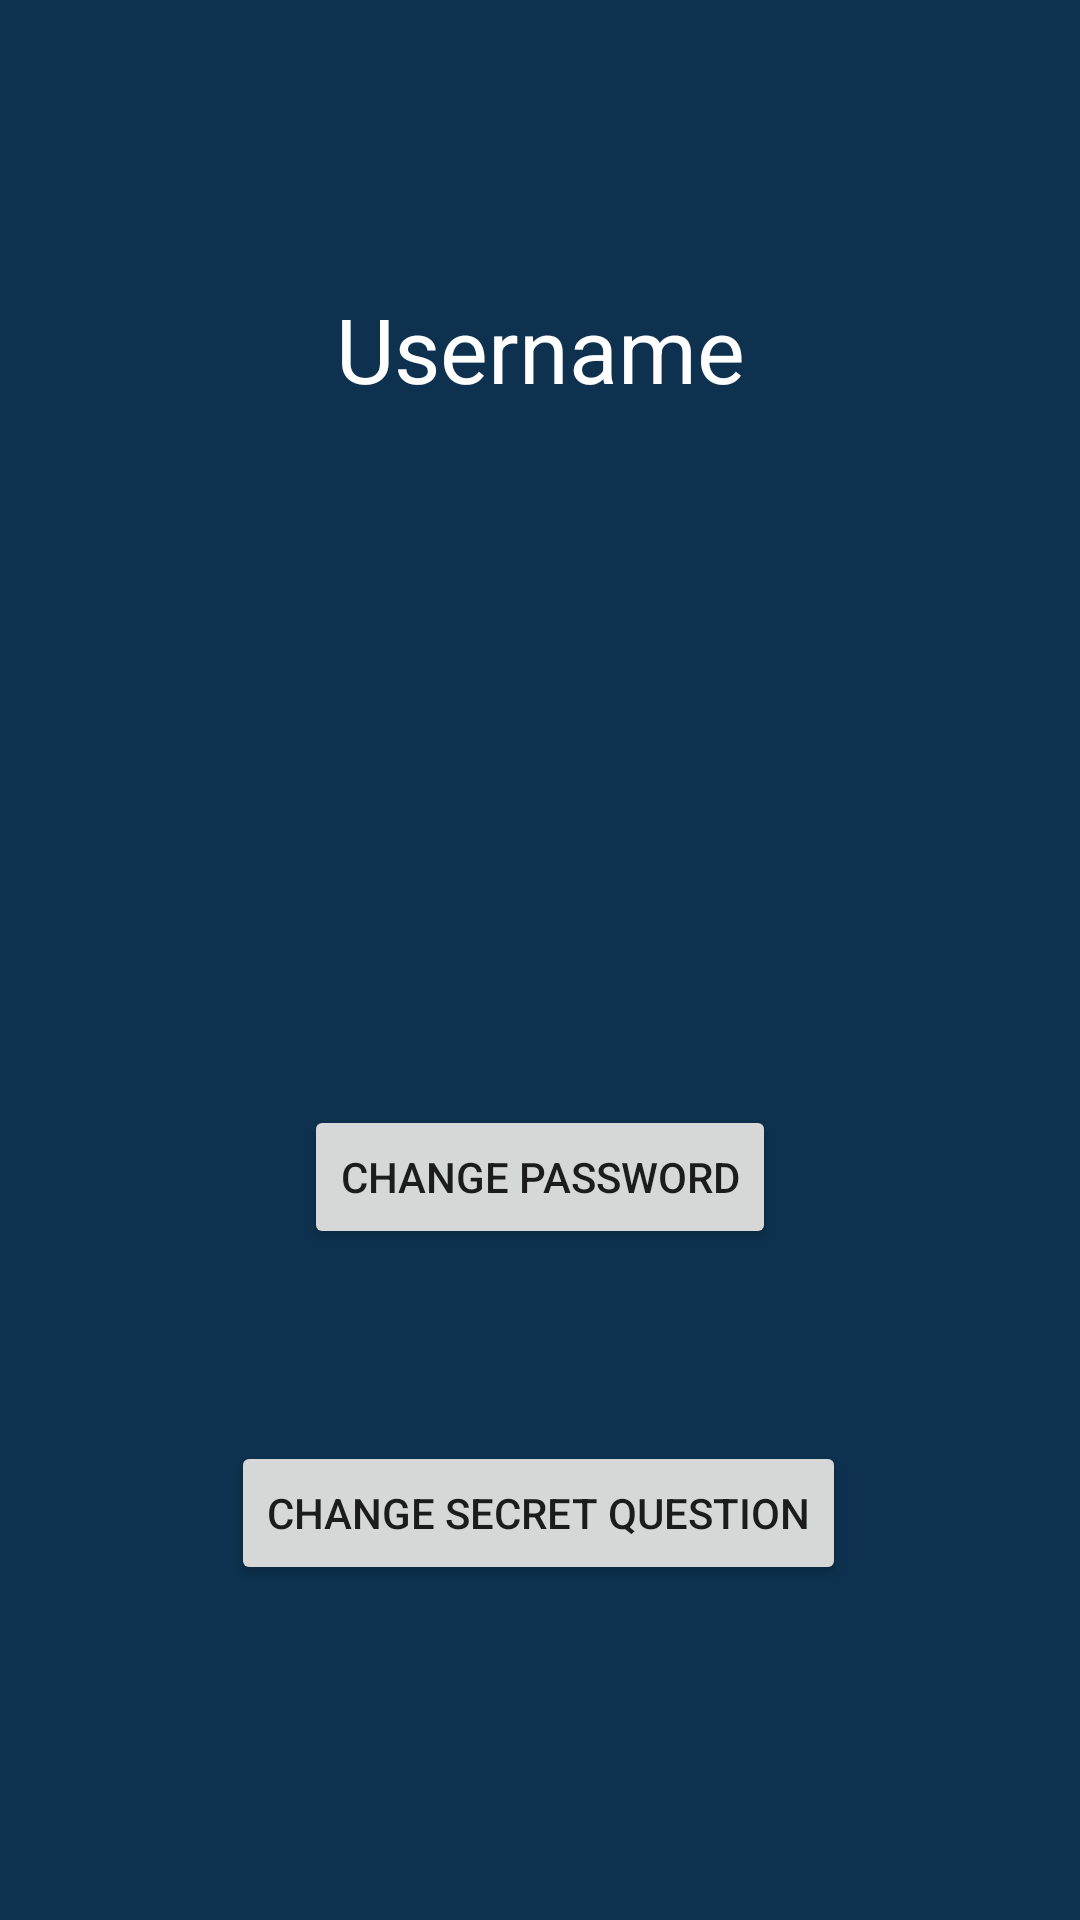

Reconstruct the res/layout file that produces this screen, plus the resources it refers to.
<!-- AndroidManifest.xml: application theme Theme.Slambook -->
<!-- res/layout/activity_change_password_or_secret_q.xml -->
<?xml version="1.0" encoding="utf-8"?>
<androidx.constraintlayout.widget.ConstraintLayout xmlns:android="http://schemas.android.com/apk/res/android"
    xmlns:app="http://schemas.android.com/apk/res-auto"
    xmlns:tools="http://schemas.android.com/tools"
    android:layout_width="match_parent"
    android:layout_height="match_parent"
    android:background="@color/blue"
    tools:context=".ChangePasswordOrSecretQ">

    <TextView
        android:id="@+id/usernameText"
        android:layout_width="wrap_content"
        android:layout_height="wrap_content"
        android:layout_marginTop="96dp"
        android:text="Username"
        android:textColor="@color/white"
        android:textSize="30sp"
        app:layout_constraintEnd_toEndOf="parent"
        app:layout_constraintStart_toStartOf="parent"
        app:layout_constraintTop_toTopOf="parent" />

    <Button
        android:id="@+id/changeP"
        android:layout_width="wrap_content"
        android:layout_height="wrap_content"
        android:layout_marginTop="232dp"
        android:text="Change Password"
        app:layout_constraintEnd_toEndOf="parent"
        app:layout_constraintStart_toStartOf="parent"
        app:layout_constraintTop_toBottomOf="@+id/usernameText" />

    <Button
        android:id="@+id/changeQuestion"
        android:layout_width="wrap_content"
        android:layout_height="wrap_content"
        android:layout_marginTop="64dp"
        android:text="Change Secret Question"
        app:layout_constraintEnd_toEndOf="parent"
        app:layout_constraintHorizontal_bias="0.497"
        app:layout_constraintStart_toStartOf="parent"
        app:layout_constraintTop_toBottomOf="@+id/changeP" />

    <Button
        android:id="@+id/cpcsqCancel"
        android:layout_width="wrap_content"
        android:layout_height="wrap_content"
        android:layout_marginTop="112dp"
        android:text="Cancel"
        app:layout_constraintEnd_toEndOf="@+id/changeQuestion"
        app:layout_constraintStart_toStartOf="@+id/changeQuestion"
        app:layout_constraintTop_toBottomOf="@+id/changeQuestion" />
</androidx.constraintlayout.widget.ConstraintLayout>
<!-- resources referenced by this layout -->
<resources>
  <color name="blue">#0D314E</color>
  <color name="white">#FFFFFFFF</color>
  <style name="Theme.Slambook" parent="Theme.MaterialComponents.DayNight.DarkActionBar">
          
          <item name="colorPrimary">@color/purple_500</item>
          <item name="colorPrimaryVariant">@color/purple_700</item>
          <item name="colorOnPrimary">@color/white</item>
          
          <item name="colorSecondary">@color/teal_200</item>
          <item name="colorSecondaryVariant">@color/teal_700</item>
          <item name="colorOnSecondary">@color/black</item>
          
          <item name="android:statusBarColor" tools:targetApi="l">?attr/colorPrimaryVariant</item>
          
      </style>
  <color name="purple_500">#FF6200EE</color>
  <color name="purple_700">#FF3700B3</color>
  <color name="teal_200">#FF03DAC5</color>
  <color name="teal_700">#FF018786</color>
  <color name="black">#FF000000</color>
</resources>
